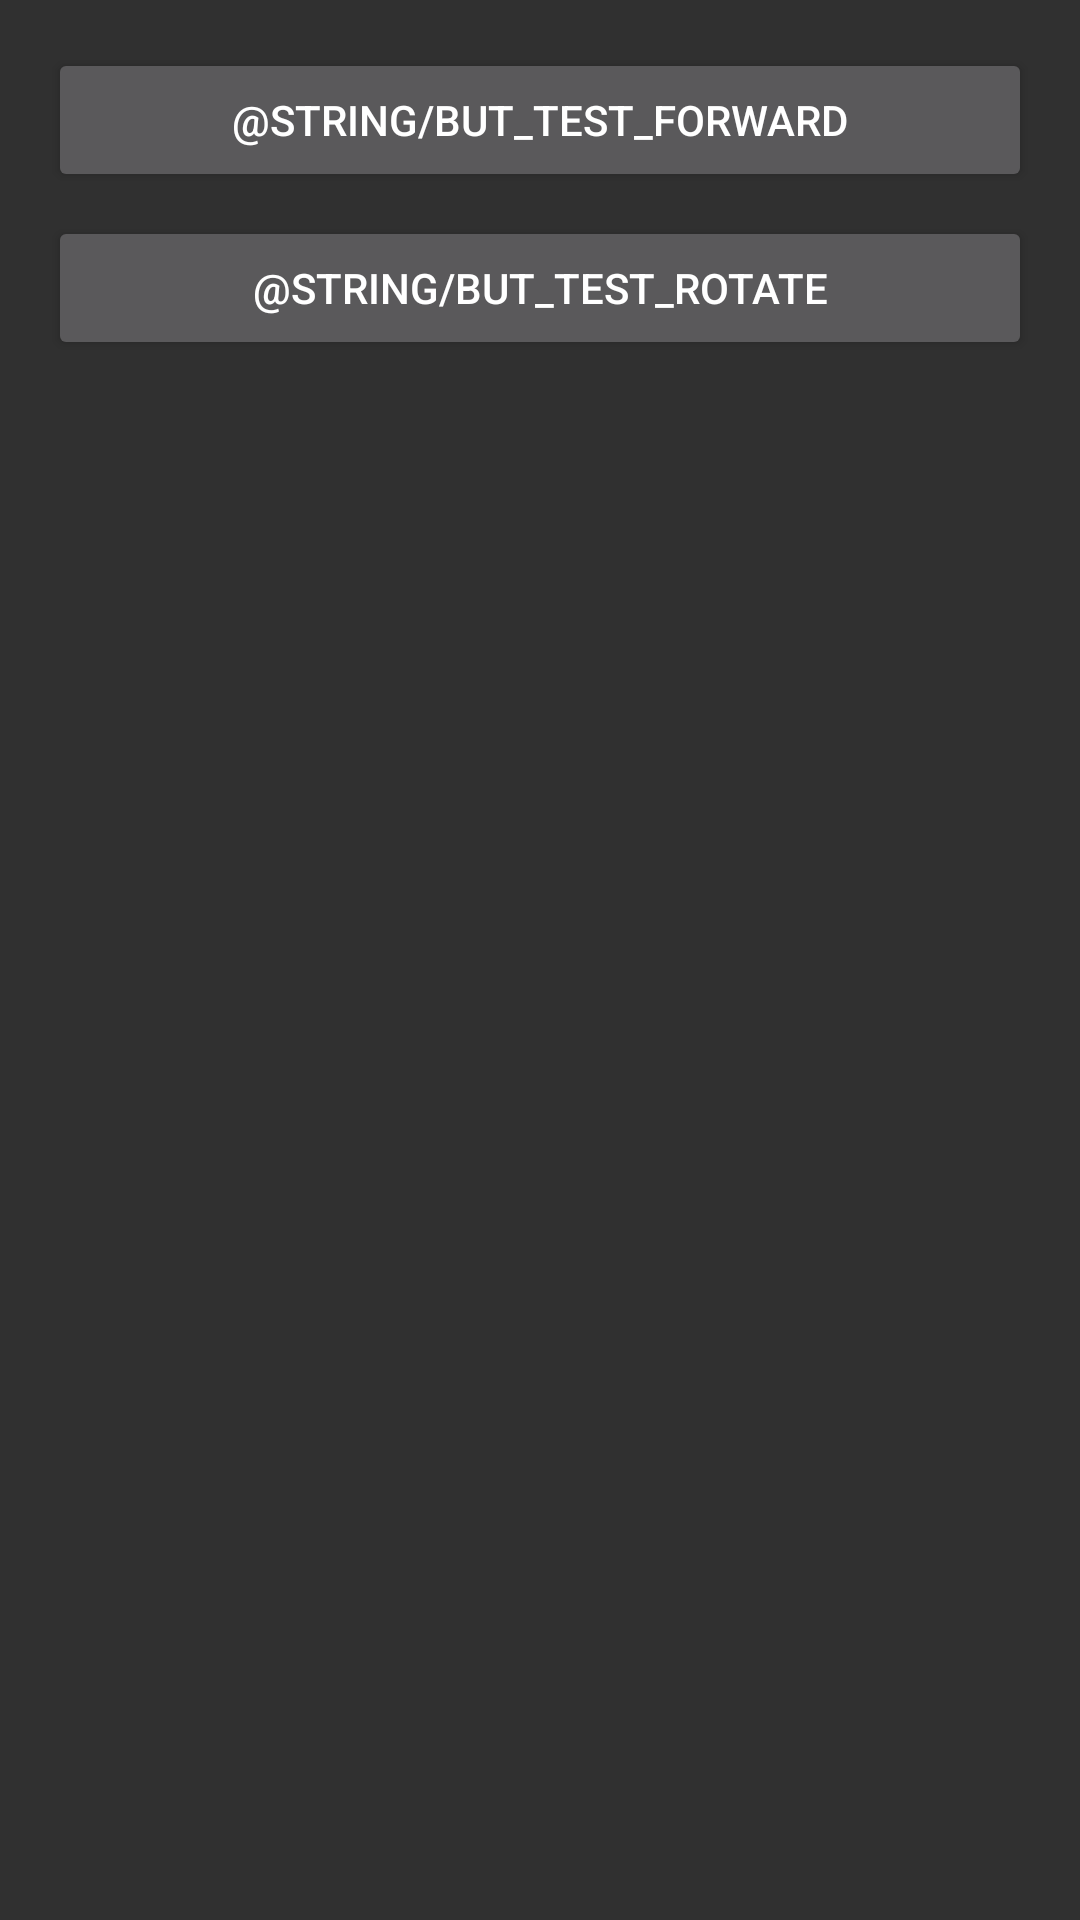

This screen was rendered from an Android layout file. Write that file and the resources it references.
<!-- AndroidManifest.xml: application theme AppTheme -->
<!-- res/layout/fragment_test_model.xml -->
<?xml version="1.0" encoding="utf-8"?>
<android.support.constraint.ConstraintLayout xmlns:android="http://schemas.android.com/apk/res/android"
    xmlns:app="http://schemas.android.com/apk/res-auto"
    android:layout_width="match_parent"
    android:layout_height="match_parent">

    <Button
        android:id="@+id/buttonTestForward"
        android:layout_width="0dp"
        android:layout_height="wrap_content"
        android:layout_marginEnd="16dp"
        android:layout_marginStart="16dp"
        android:layout_marginTop="16dp"
        android:text="@string/but_test_forward"
        app:layout_constraintLeft_toLeftOf="parent"
        app:layout_constraintRight_toRightOf="parent"
        app:layout_constraintTop_toTopOf="parent" />

    <Button
        android:id="@+id/buttonTestRotate"
        android:layout_width="0dp"
        android:layout_height="wrap_content"
        android:layout_marginEnd="16dp"
        android:layout_marginStart="16dp"
        android:layout_marginTop="8dp"
        android:text="@string/but_test_rotate"
        app:layout_constraintLeft_toLeftOf="parent"
        app:layout_constraintRight_toRightOf="parent"
        app:layout_constraintTop_toBottomOf="@+id/buttonTestForward" />
</android.support.constraint.ConstraintLayout>
<!-- resources referenced by this layout -->
<resources>
  <style name="AppTheme" parent="Theme.AppCompat">
          <item name="colorPrimary">@color/colorPrimary</item>
          <item name="colorPrimaryDark">@color/colorPrimaryDark</item>
          <item name="colorAccent">@color/colorAccent</item>
  
          <item name="cardViewTheme">@style/CardView.Dark</item>
          <item name="appBarOverlay">@style/AppTheme.AppBarOverlay</item>
          <item name="popupOverlay">@style/AppTheme.PopupOverlay</item>
          <item name="titleTextAppearance">@style/TextAppearance.AppTheme.Title</item>
          <item name="textAppearanceListItem">@style/TextAppearance.AppCompat.Subhead</item>
          <item name="textAppearanceListItemSmall">@style/TextAppearance.AppCompat.Subhead.Grey</item>
          <item name="android:progressBarStyle">@style/Widget.AppCompat.ProgressBar.Bigger</item>
          <item name="android:progressBarStyleHorizontal">
              @style/Widget.AppCompat.ProgressBar.Horizontal
          </item>
      </style>
  <style name="AppTheme.AppBarOverlay" parent="ThemeOverlay.AppCompat.ActionBar" />
  <style name="AppTheme.PopupOverlay" parent="ThemeOverlay.AppCompat" />
  <style name="TextAppearance.AppTheme.Title" parent="TextAppearance.AppCompat.Body1">
          <item name="android:textSize">18sp</item>
      </style>
  <style name="TextAppearance.AppCompat.Subhead.Grey" parent="TextAppearance.AppCompat.Subhead">
          <item name="android:textColor">#C0C0C0</item>
          <item name="android:textSize">14sp</item>
      </style>
  <style name="Widget.AppCompat.ProgressBar.Bigger" parent="Widget.AppCompat.ProgressBar">
          <item name="android:minHeight">64dp</item>
          <item name="android:minWidth">64dp</item>
      </style>
  <!-- not gathered from this repository: default colours our renderer supplied (Android Studio template values) -->
  <color name="colorPrimary">#FF6200EE</color>
  <color name="colorPrimaryDark">#FF3700B3</color>
  <color name="colorAccent">#FF03DAC5</color>
</resources>
